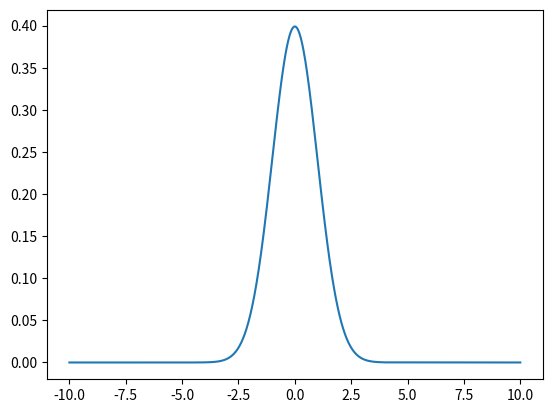
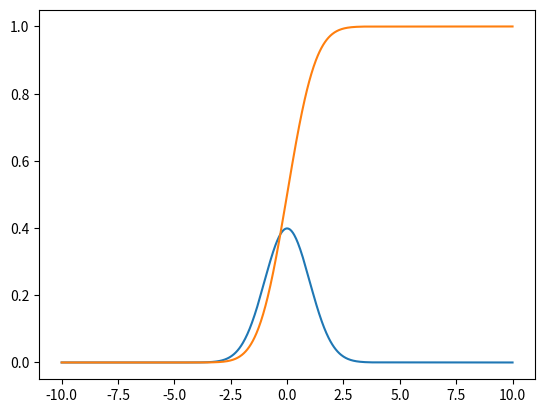

These figures' Python source, in order: (Note: this script raises an exception after producing the figures.)
from scipy.stats import norm
import numpy as np
import pandas as pd
import matplotlib.pyplot as plt

# functie en haar parameters, originelen en beelden
gemiddelde = 0
standaardafwijking = 1

x = np.linspace(10,-10,1001)                    # x-waarden genereren om grafiek te tekenen
y = norm.pdf(x, gemiddelde, standaardafwijking) # bepaal functiewaarden van normale verdeling met gegeven gemiddelde en standaardafwijking

# grafiek
plt.figure()

plt.plot(x,y)                                   # teken grafiek van  normale verdeling

plt.show()



gemiddelde = 0
standaardafwijking = 1

x = np.linspace(10,-10,1001)                         # x-waarden genereren om grafiek te tekenen
y_pdf = norm.pdf(x, gemiddelde, standaardafwijking)  # bepaalfunctiewaarden van normale verdeling
y_cdf = norm.cdf(x, gemiddelde, standaardafwijking)  # bepaal functiewaarden van cumulatieve dichtheidsfunctie 

# grafiek
plt.figure()

plt.plot(x,y_pdf)   # teken grafiek van normale verdeling
plt.plot(x,y_cdf)   # teken grafiek van cumulatieve dichtheidsfunctie

plt.show()











x = np.linspace(970,1050,40)                                       # x-waarden genereren om grafiek te tekenen
y = norm.pdf(x, barometer_gemiddelde, barometer_standaardafwijking)  # bereken funciewaarden van de normale verdeling

# grafiek

plt.figure()

weather["barometer"].plot(kind="hist", bins=x, density=True)  # teken histogram
plt.plot(x, y, color="red")                                  # teken normale verdeling

plt,show()













